Labelled photos from "kumquat", an image-classification folder in conglam56/AutoSort-IoT. The possible labels are: green, reject, ripe.

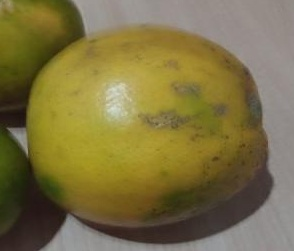
Label: reject

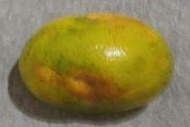
Label: ripe

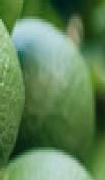
Label: green

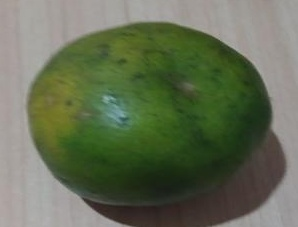
Label: reject

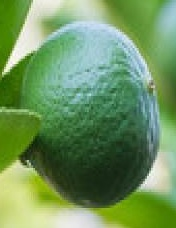
Label: green

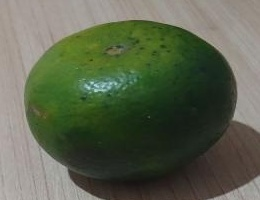
Label: green
